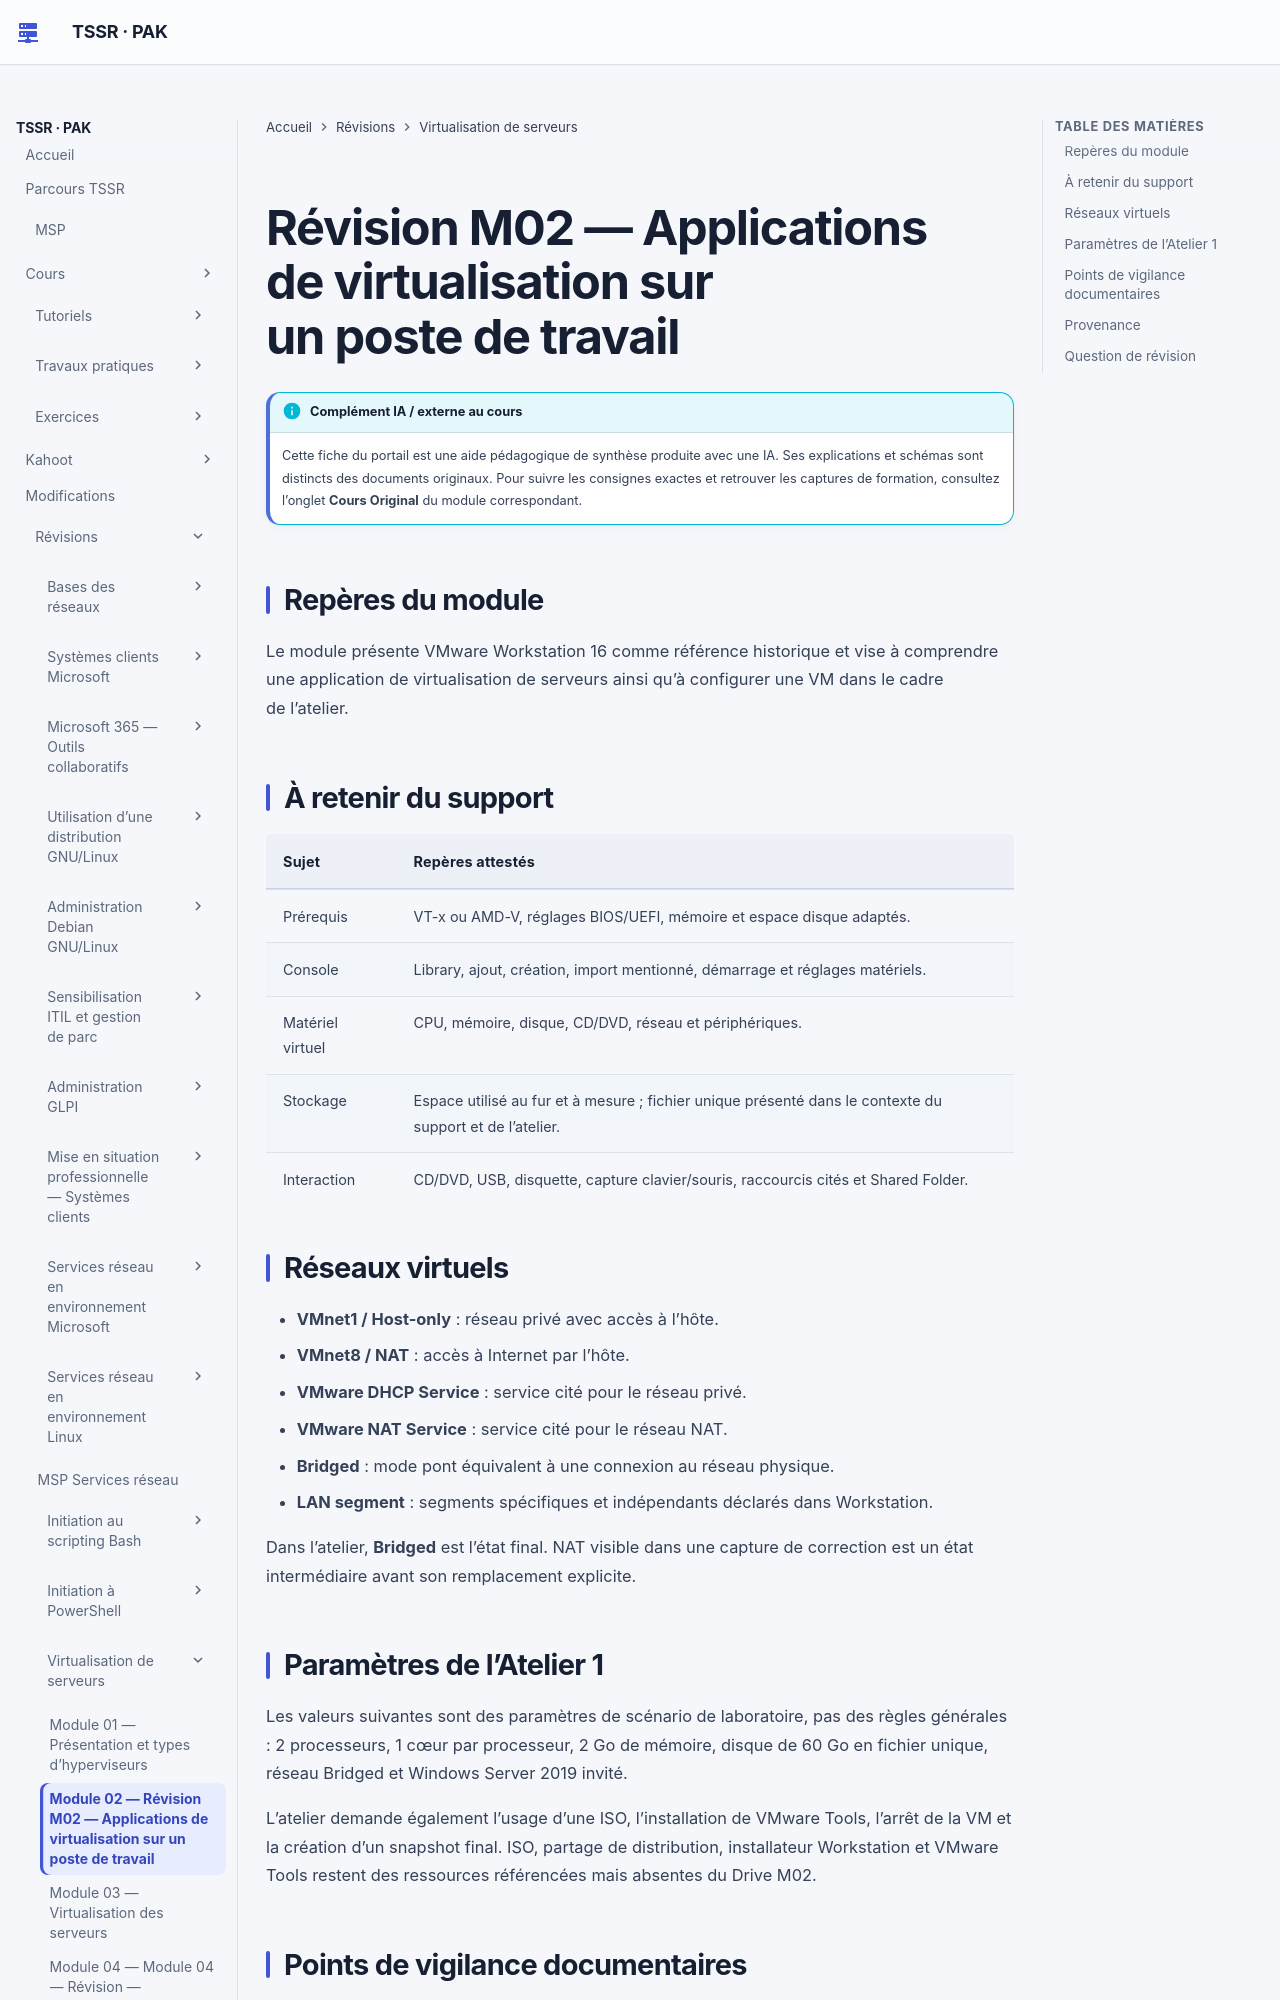

repository: sk34pk25/tssr-cours · page: revision/13-virtualisation-serveurs/module-02/index.html · generator: mkdocs

# Révision M02 — Applications de virtualisation sur un poste de travail

## Repères du module

Le module présente VMware Workstation 16 comme référence historique et vise à comprendre
une application de virtualisation de serveurs ainsi qu’à configurer une VM dans le cadre
de l’atelier.

## À retenir du support

| Sujet | Repères attestés |
| --- | --- |
| Prérequis | VT-x ou AMD-V, réglages BIOS/UEFI, mémoire et espace disque adaptés. |
| Console | Library, ajout, création, import mentionné, démarrage et réglages matériels. |
| Matériel virtuel | CPU, mémoire, disque, CD/DVD, réseau et périphériques. |
| Stockage | Espace utilisé au fur et à mesure ; fichier unique présenté dans le contexte du support et de l’atelier. |
| Interaction | CD/DVD, USB, disquette, capture clavier/souris, raccourcis cités et Shared Folder. |

## Réseaux virtuels

- **VMnet1 / Host-only** : réseau privé avec accès à l’hôte.
- **VMnet8 / NAT** : accès à Internet par l’hôte.
- **VMware DHCP Service** : service cité pour le réseau privé.
- **VMware NAT Service** : service cité pour le réseau NAT.
- **Bridged** : mode pont équivalent à une connexion au réseau physique.
- **LAN segment** : segments spécifiques et indépendants déclarés dans Workstation.

Dans l’atelier, **Bridged** est l’état final. NAT visible dans une capture de correction
est un état intermédiaire avant son remplacement explicite.

## Paramètres de l’Atelier 1

Les valeurs suivantes sont des paramètres de scénario de laboratoire, pas des règles
générales : 2 processeurs, 1 cœur par processeur, 2 Go de mémoire, disque de 60 Go en
fichier unique, réseau Bridged et Windows Server 2019 invité.

L’atelier demande également l’usage d’une ISO, l’installation de VMware Tools, l’arrêt
de la VM et la création d’un snapshot final. ISO, partage de distribution, installateur
Workstation et VMware Tools restent des ressources référencées mais absentes du Drive
M02.
